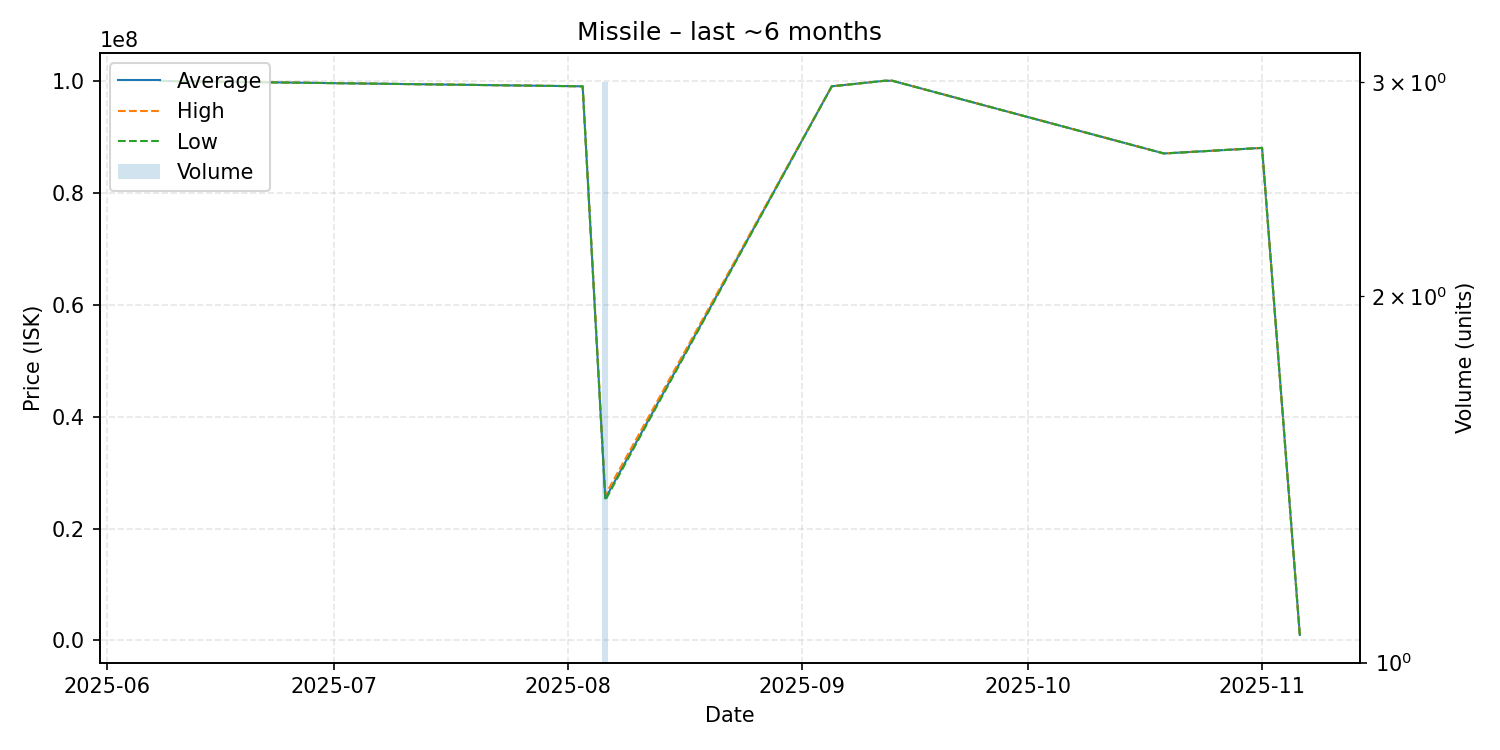

Values plotted in this chart, from the file beside it:
date, average, highest, lowest, order_count, volume
2025-06-08, 99960000, 99960000, 99960000, 1, 1
2025-08-03, 99000000, 99000000, 99000000, 1, 1
2025-08-06, 25356667, 26000000, 25035000, 3, 3
2025-09-05, 99000000, 99000000, 99000000, 1, 1
2025-09-12, 99990000, 99990000, 99990000, 1, 1
2025-09-13, 100000000, 100000000, 100000000, 1, 1
2025-10-19, 87000000, 87000000, 87000000, 1, 1
2025-11-01, 88000000, 88000000, 88000000, 1, 1
2025-11-06, 1000000, 1000000, 1000000, 1, 1
